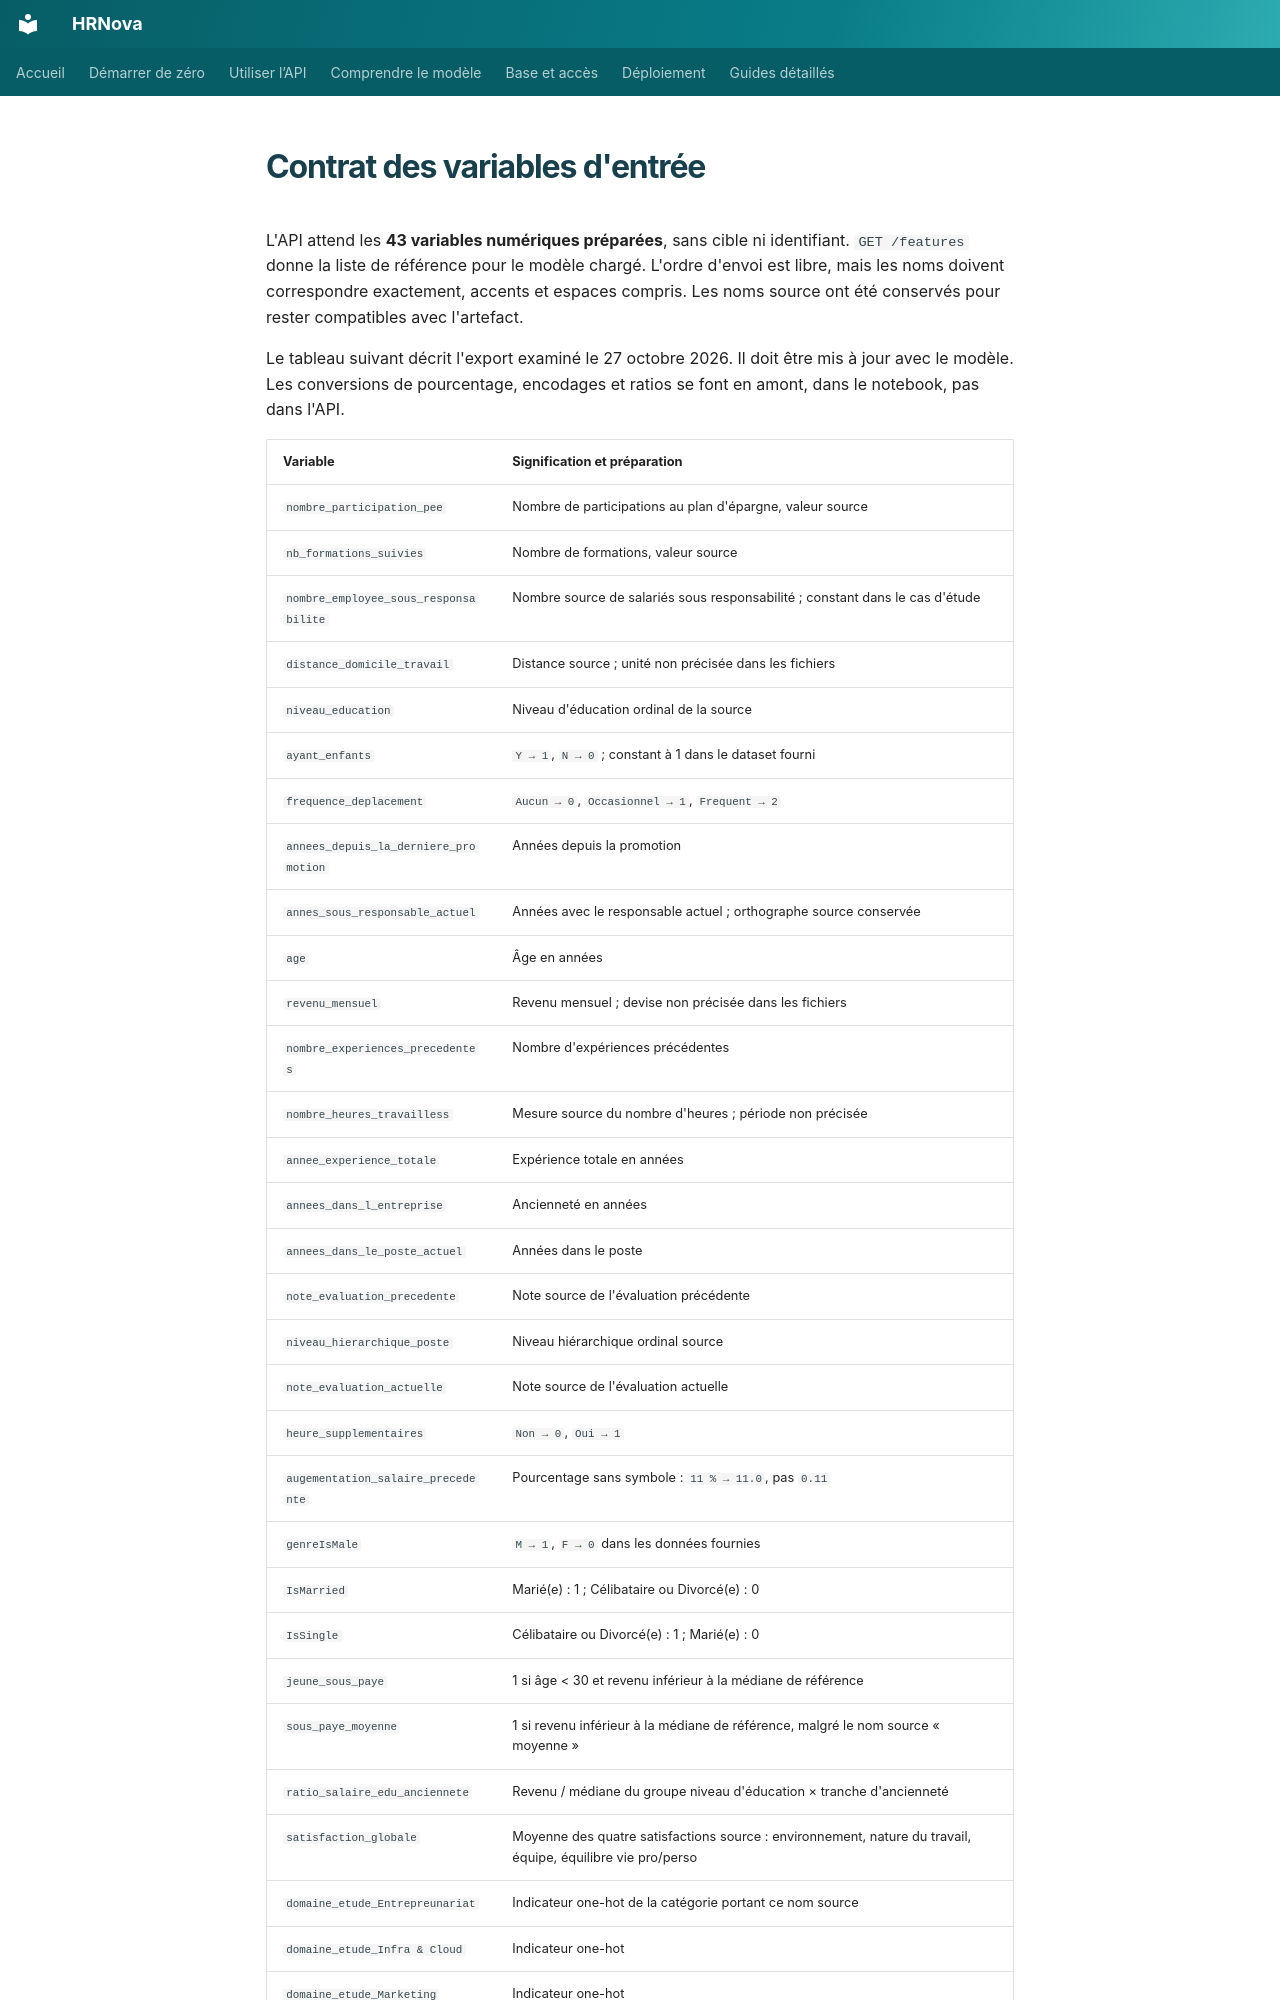

repository: samuelGabbai/P5_Futurisys · page: features/index.html · generator: mkdocs

# Contrat des variables d'entrée

L'API attend les **43 variables numériques préparées**, sans cible ni identifiant.
`GET /features` donne la liste de référence pour le modèle chargé. L'ordre d'envoi
est libre, mais les noms doivent correspondre exactement, accents et espaces compris.
Les noms source ont été conservés pour rester compatibles avec l'artefact.

Le tableau suivant décrit l'export examiné le 27 octobre 2026. Il doit être mis à jour
avec le modèle. Les conversions de pourcentage, encodages et ratios se font en amont,
dans le notebook, pas dans l'API.
